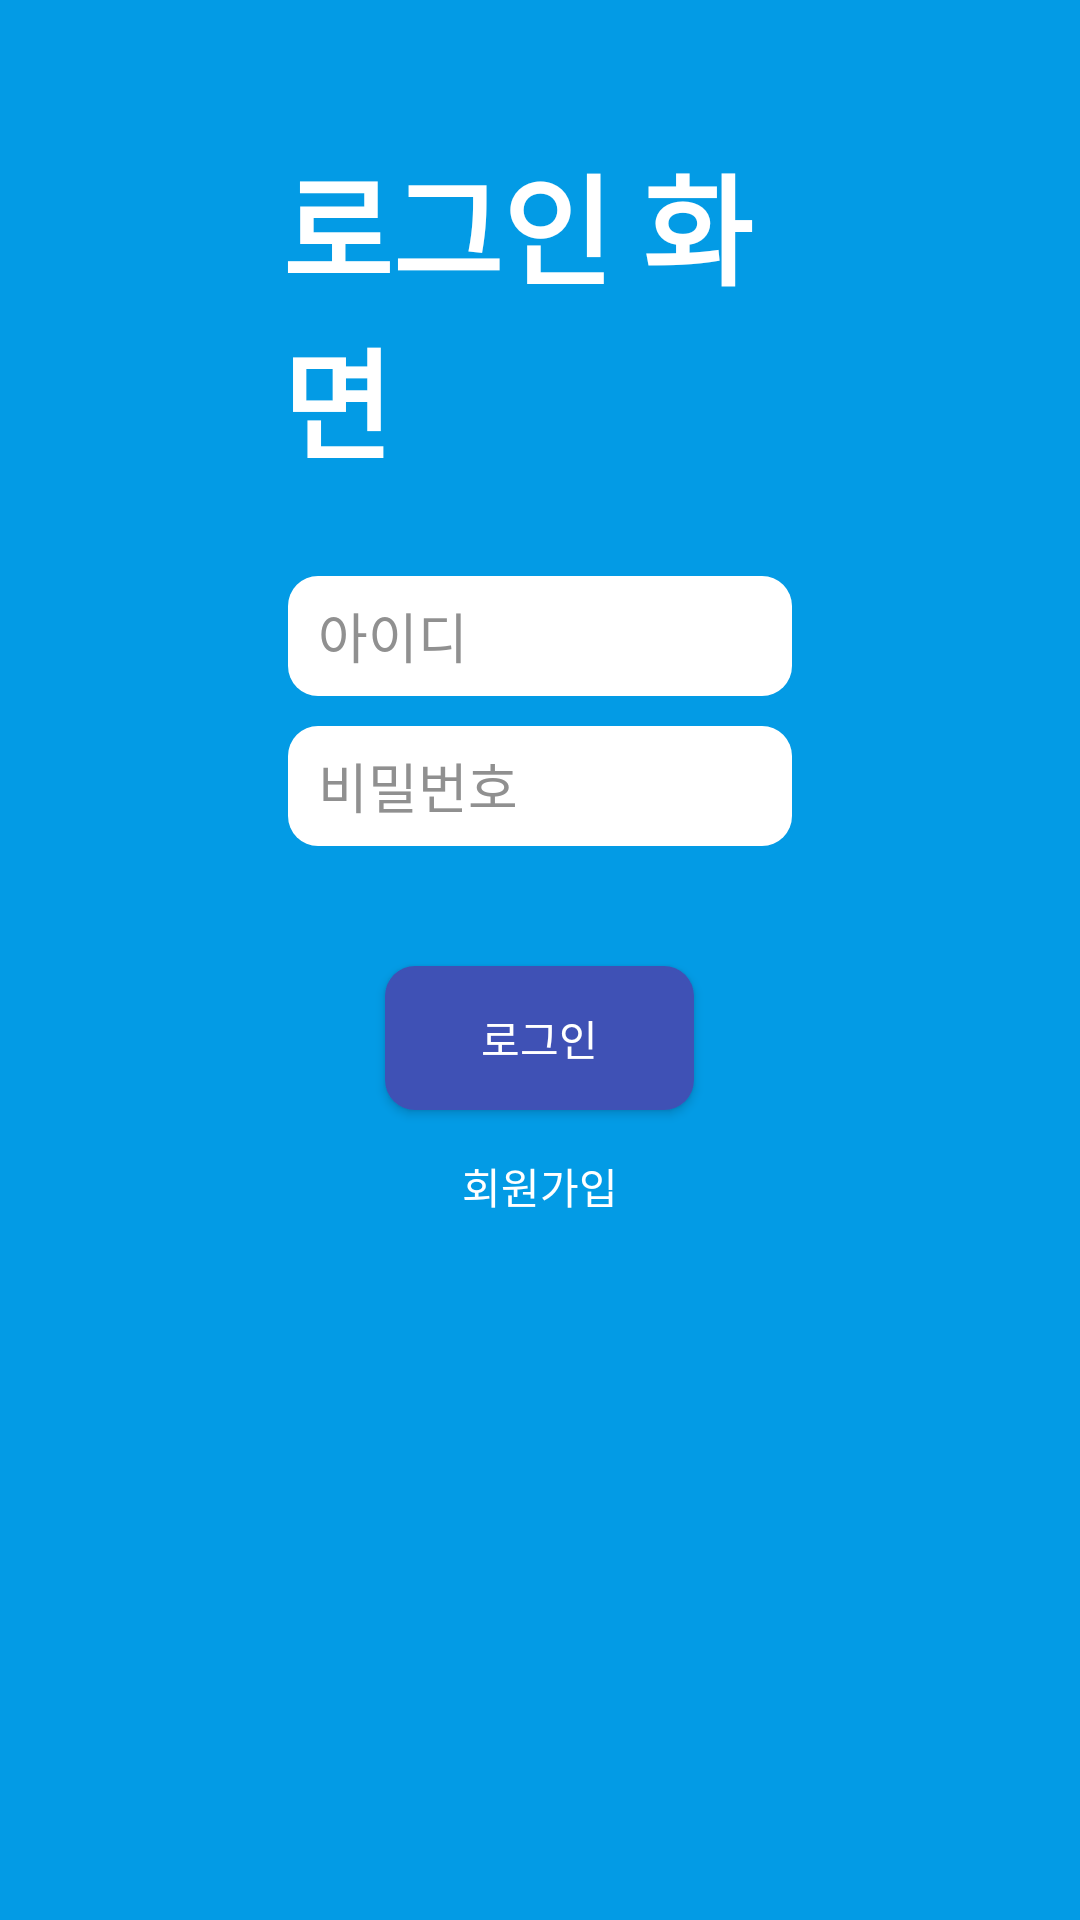

The Android layout XML behind this screen, and the referenced resources:
<!-- AndroidManifest.xml: application theme Theme.LoginRegister -->
<!-- res/layout/activity_login.xml -->
<?xml version="1.0" encoding="utf-8"?>

<LinearLayout xmlns:app="http://schemas.android.com/apk/res-auto"
    xmlns:tools="http://schemas.android.com/tools"
    xmlns:android="http://schemas.android.com/apk/res/android"
    android:layout_height="match_parent"
    android:layout_width="match_parent"
    android:paddingBottom="16dp"
    android:paddingLeft="64dp"
    android:paddingRight="64dp"
    android:paddingTop="16dp"
    android:orientation="vertical"
    android:background="@color/colorPrimary"
    android:keepScreenOn="true"
    android:inputType="textNoSuggestions"
    tools:context="com.example.loginregister.LoginActivity">

    <TextView
        android:layout_width="wrap_content"
        android:layout_height="wrap_content"
        android:layout_gravity="center_horizontal"
        android:textSize="40dp"
        android:text="로그인 화면"
        android:textColor="@color/colorWhite"
        android:textStyle="bold"
        android:layout_margin="30dp"/>

    <EditText
        android:layout_width="match_parent"
        android:layout_height="40dp"
        android:inputType="textPersonName"
        android:ems="10"
        android:layout_alignParentTop="true"
        android:layout_alignParentLeft="true"
        android:layout_alignParentStart="true"
        android:id="@+id/idText"
        android:layout_alignParentRight="true"
        android:layout_alignParentEnd="true"
        android:hint="아이디"
        android:textColorHint="@color/colorGray"
        android:layout_marginLeft="32dp"
        android:layout_marginRight="32dp"
        android:background="@drawable/edittext_login"/>

    <EditText
        android:layout_width="match_parent"
        android:layout_height="40dp"
        android:inputType="textPassword"
        android:ems="10"
        android:layout_alignParentTop="true"
        android:layout_alignParentLeft="true"
        android:layout_alignParentStart="true"
        android:id="@+id/passwordText"
        android:layout_alignParentRight="true"
        android:layout_alignParentEnd="true"
        android:hint="비밀번호"
        android:textColorHint="@color/colorGray"
        android:layout_marginLeft="32dp"
        android:layout_marginRight="32dp"
        android:layout_marginTop="10dp"
        android:background="@drawable/edittext_login"/>

    <Button
        android:id="@+id/loginButton"
        android:layout_width="wrap_content"
        android:layout_height="wrap_content"
        android:layout_below="@+id/passwordText"
        android:layout_alignParentStart="true"
        android:layout_alignParentLeft="true"
        android:layout_alignParentEnd="true"
        android:layout_alignParentRight="true"
        android:layout_gravity="center_horizontal"
        android:layout_marginLeft="32dp"
        android:layout_marginTop="40dp"
        android:layout_marginRight="32dp"
        android:background="@drawable/button_login"
        android:text="로그인"
        android:textColor="@color/colorWhite"
        app:backgroundTint="#3F51B5" />

    <TextView
        android:text="회원가입"
        android:layout_width="wrap_content"
        android:layout_height="wrap_content"
        android:layout_below="@+id/loginButton"
        android:layout_centerHorizontal="true"
        android:id="@+id/registerButton"
        android:textAppearance="@style/TextAppearance.AppCompat.Button"
        android:layout_gravity="center_horizontal"
        android:textColor="@color/colorWhite"
        android:layout_marginTop="15dp"/>
</LinearLayout>
<!-- resources referenced by this layout -->
<resources>
  <color name="colorGray">#909090</color>
  <color name="colorPrimary">#039BE5</color>
  <color name="colorWhite">#ffffff</color>
  <!-- drawable button_login (drawable) -->
  <?xml version="1.0" encoding="utf-8"?>
  
  <shape xmlns:android="http://schemas.android.com/apk/res/android" android:shape="rectangle">
      <solid
          android:color="#0054FF" />
      <corners
          android:radius="10dp" />
      <padding
          android:left="32dp"
          android:right="32dp" />
  </shape>
  <!-- drawable edittext_login (drawable) -->
  <?xml version="1.0" encoding="utf-8"?>
  
  <shape xmlns:android="http://schemas.android.com/apk/res/android" android:shape="rectangle">
  
      <solid
          android:color="@color/colorWhite"/>
  
      <padding
          android:left="10dp"
          android:top="4dp"
          android:right="10dp"
          android:bottom="4dp" />
  
      <corners
          android:radius="10dp" />
  
  </shape>
  <style name="Theme.LoginRegister" parent="Theme.MaterialComponents.DayNight.DarkActionBar">
          
          <item name="colorPrimary">@color/colorPrimary</item>
          <item name="colorPrimaryDark">@color/colorPrimaryDark</item>
          <item name="colorAccent">@color/colorAccent</item>
  
          <item name="windowActionBar">false</item>
          <item name="windowNoTitle">true</item>
          
          <item name="colorSecondary">@color/teal_200</item>
          <item name="colorSecondaryVariant">@color/teal_700</item>
          <item name="colorOnSecondary">@color/black</item>
          
          <item name="android:statusBarColor" tools:targetApi="l">?attr/colorPrimaryVariant</item>
          
      </style>
  <color name="colorPrimaryDark">#0277B0</color>
  <color name="colorAccent">#2478FF</color>
  <color name="teal_200">#FF03DAC5</color>
  <color name="teal_700">#FF018786</color>
  <color name="black">#FF000000</color>
</resources>
